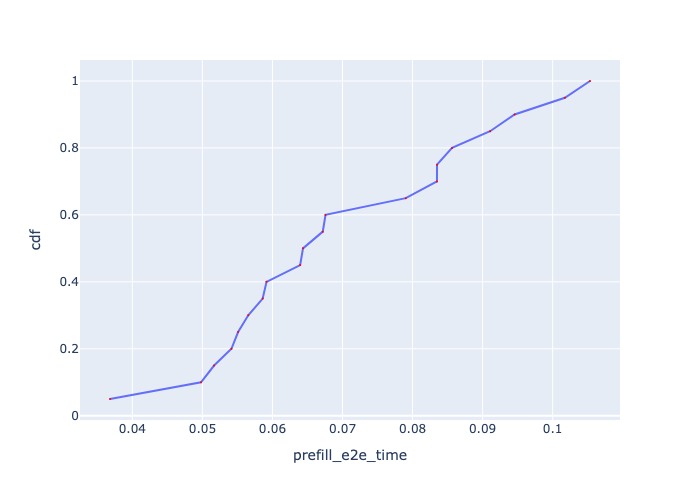

Data behind this chart, as committed beside it:
, Request Id, prefill_e2e_time, cdf
0, 0, 0.03681, 0.05
1, 1, 0.0498, 0.1
5, 5, 0.05167, 0.15
11, 11, 0.05415, 0.2
7, 7, 0.0551, 0.25
6, 6, 0.05655, 0.3
18, 18, 0.05861, 0.35
16, 16, 0.05915, 0.4
17, 17, 0.06396, 0.45
14, 14, 0.06436, 0.5
19, 19, 0.06719, 0.55
15, 15, 0.06758, 0.6
13, 13, 0.07903, 0.65
10, 10, 0.08348, 0.7
8, 8, 0.08349, 0.75
2, 2, 0.08564, 0.8
12, 12, 0.09107, 0.85
9, 9, 0.09456, 0.9
3, 3, 0.1017, 0.95
4, 4, 0.1053, 1.0
